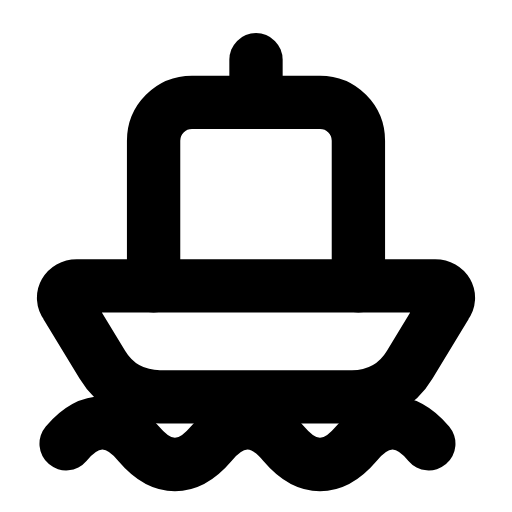
t = 0.00 s
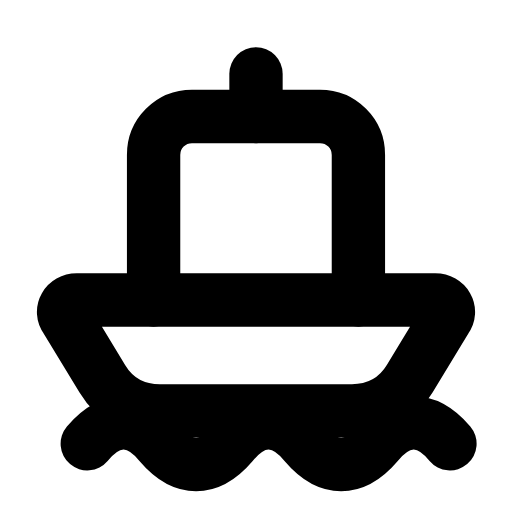
t = 0.31 s
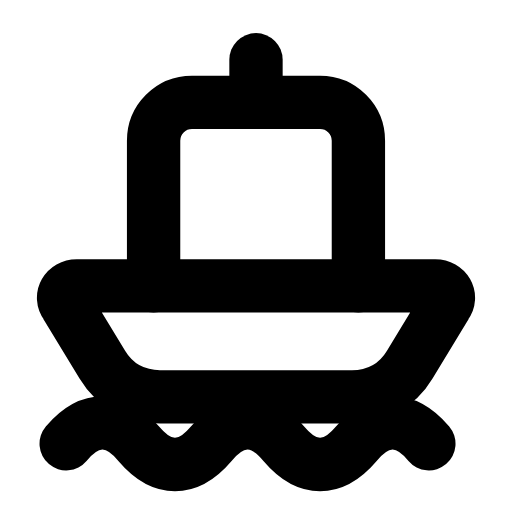
t = 0.63 s
t = 0.93 s: frame unchanged from t = 0.00 s, image omitted
t = 1.25 s: frame unchanged from t = 0.00 s, image omitted
t = 1.58 s: frame unchanged from t = 0.00 s, image omitted

The animated SVG that drew these frames (rendered in a browser with its animation timeline set to each time). Animation: 2 SMIL elements (animateTransform=2); one cycle of 1.90 s, repeats indefinitely.

<svg xmlns="http://www.w3.org/2000/svg" width="24" height="24" viewBox="0 0 24 24" fill="none"><g><animateTransform attributeName="transform" type="translate" values="0 0;0 0;0 0.8;0 0;0 0;0 0;0 0;0 0.8;0 0;0 0;0 0" keyTimes="0;0.135;0.2475;0.36;0.45;0.6;0.66;0.735;0.81;0.9;1" dur="1.9s" repeatCount="indefinite" calcMode="spline" keySplines="0.16 1 0.3 1;0.16 1 0.3 1;0.16 1 0.3 1;0.16 1 0.3 1;0.16 1 0.3 1;0.16 1 0.3 1;0.16 1 0.3 1;0.16 1 0.3 1;0.16 1 0.3 1;0.16 1 0.3 1"/><path stroke="currentColor" stroke-width="2.5" stroke-linecap="round" stroke-linejoin="round" fill="none" d="M7.2 13.4L7.2 6.6C7.2 5.6 8 4.8 9 4.8L15 4.8C16 4.8 16.8 5.6 16.8 6.6L16.8 13.4"></path><line stroke="currentColor" stroke-width="2.5" stroke-linecap="round" stroke-linejoin="round" fill="none" x1="12" y1="4.8" x2="12" y2="2.8"></line><path stroke="currentColor" stroke-width="2.5" stroke-linecap="round" stroke-linejoin="round" fill="none" d="M3.6 13.4L20.4 13.4C20.9 13.4 21.2 13.9 20.9 14.3L19.2 17.1C18.6 18.1 17.6 18.6 16.5 18.6L7.5 18.6C6.4 18.6 5.4 18.1 4.8 17.1L3.1 14.3C2.8 13.9 3.1 13.4 3.6 13.4Z"></path></g><path stroke="currentColor" stroke-width="2.5" stroke-linecap="round" stroke-linejoin="round" fill="none" d="M3.1 20.8C4.2 19.5 5.4 19.5 6.5 20.8S8.8 22.1 9.9 20.8C11 19.5 12.2 19.5 13.3 20.8S15.6 22.1 16.7 20.8C17.8 19.5 19 19.5 20.1 20.8"><animateTransform attributeName="transform" type="translate" values="0 0;0 0;1.2 0;0 0;0 0;0 0;0 0;1.2 0;0 0;0 0;0 0" keyTimes="0;0.135;0.2475;0.36;0.45;0.6;0.66;0.735;0.81;0.9;1" dur="1.9s" repeatCount="indefinite" calcMode="spline" keySplines="0.16 1 0.3 1;0.16 1 0.3 1;0.16 1 0.3 1;0.16 1 0.3 1;0.16 1 0.3 1;0.16 1 0.3 1;0.16 1 0.3 1;0.16 1 0.3 1;0.16 1 0.3 1;0.16 1 0.3 1"/></path></svg>
